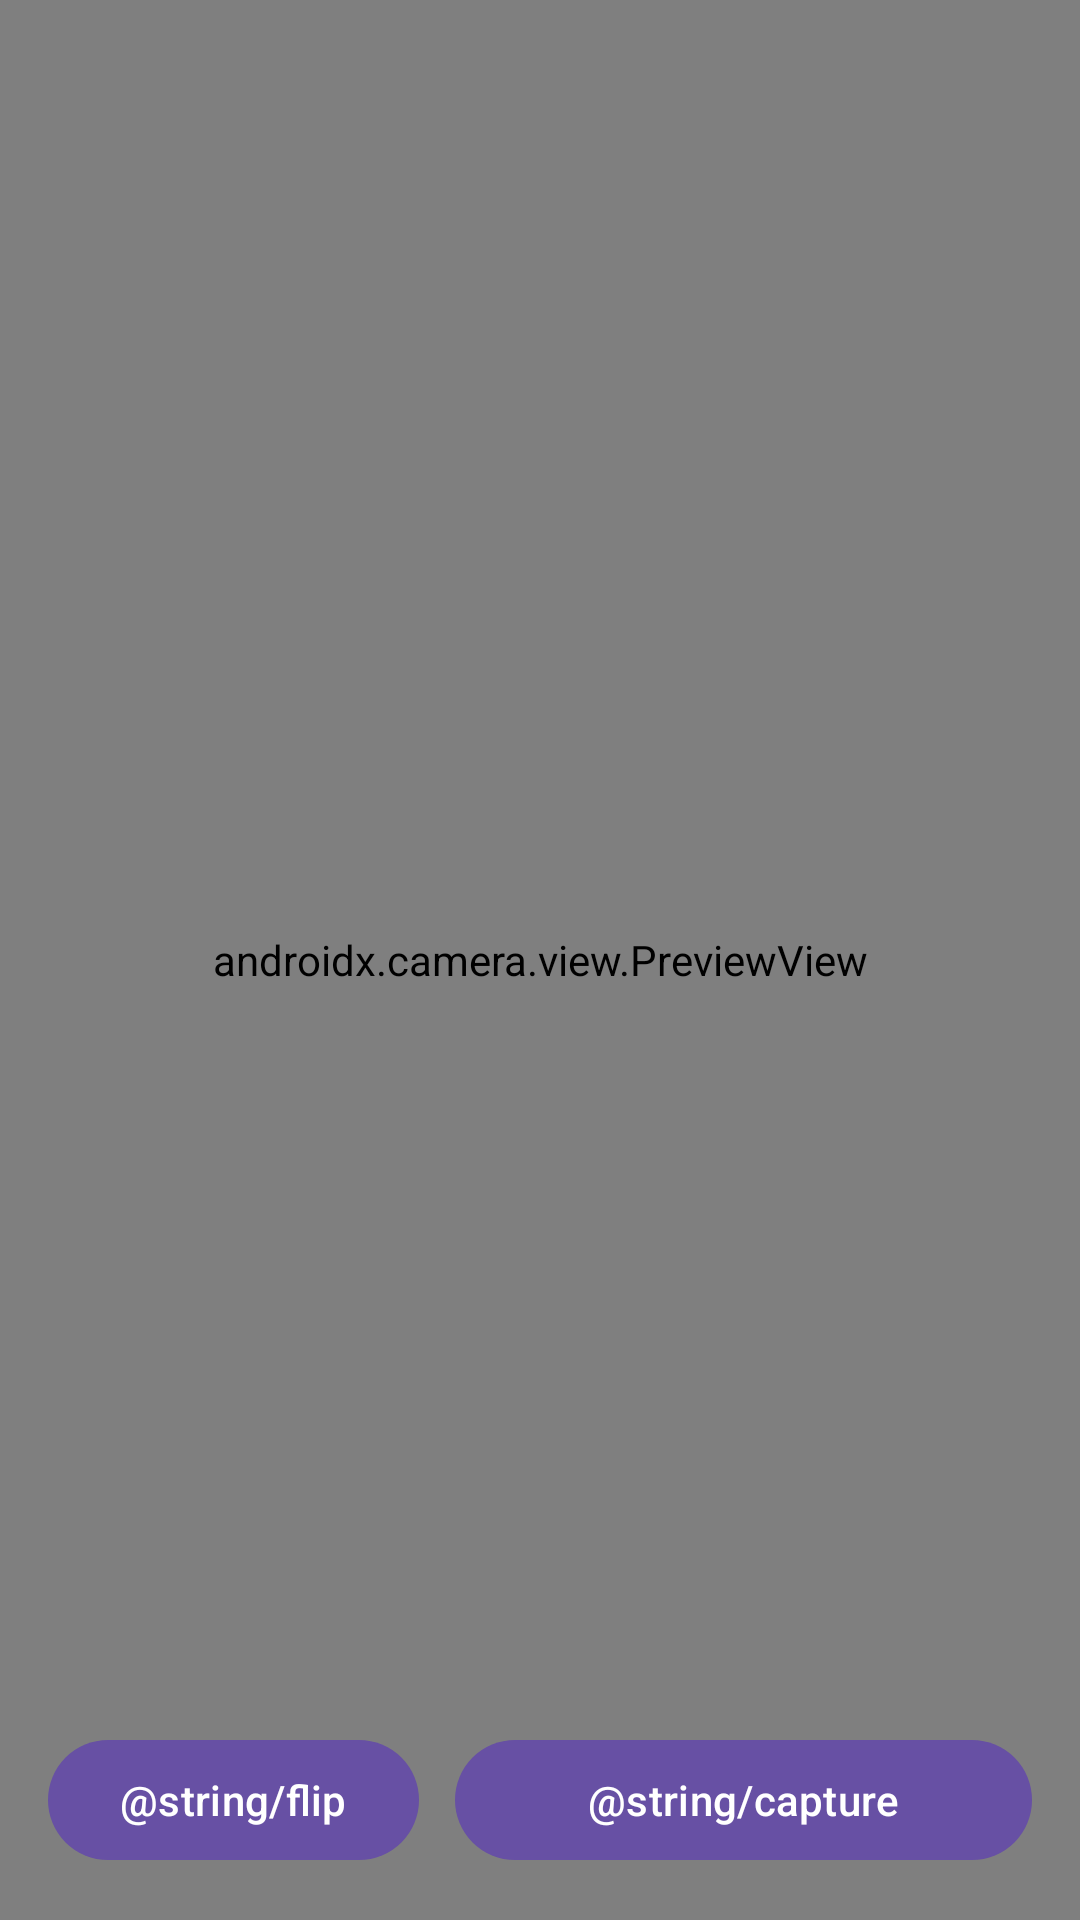

The Android layout XML behind this screen, and the referenced resources:
<!-- AndroidManifest.xml: application theme Theme.JobNotes -->
<!-- res/layout/activity_camera_capture.xml -->
<?xml version="1.0" encoding="utf-8"?>
<FrameLayout xmlns:android="http://schemas.android.com/apk/res/android"
    xmlns:app="http://schemas.android.com/apk/res-auto"
    android:id="@+id/camera_root"
    android:layout_width="match_parent"
    android:layout_height="match_parent">

    <androidx.camera.view.PreviewView
        android:id="@+id/viewFinder"
        android:layout_width="match_parent"
        android:layout_height="match_parent"
        app:implementationMode="performance"
        app:scaleType="fillCenter" />

    <LinearLayout
        android:layout_width="match_parent"
        android:layout_height="wrap_content"
        android:orientation="horizontal"
        android:padding="16dp"
        android:gravity="center_horizontal"
        android:layout_gravity="bottom">

        <com.google.android.material.button.MaterialButton
            android:id="@+id/btnSwitch"
            android:layout_width="wrap_content"
            android:layout_height="wrap_content"
            android:text="@string/flip" />

        <com.google.android.material.button.MaterialButton
            android:id="@+id/btnCapture"
            android:layout_width="0dp"
            android:layout_height="wrap_content"
            android:layout_weight="1"
            android:layout_marginStart="12dp"
            android:text="@string/capture" />
    </LinearLayout>
</FrameLayout>
<!-- resources referenced by this layout -->
<resources>
  <style name="Theme.JobNotes" parent="Base.Theme.JobNotes" />
  <style name="Base.Theme.JobNotes" parent="Theme.Material3.DayNight.NoActionBar">
          
          <item name="android:statusBarColor">@android:color/white</item>
          <item name="android:windowLightStatusBar">true</item>
  
          
          <item name="android:navigationBarColor">@android:color/white</item>
          
      </style>
</resources>
